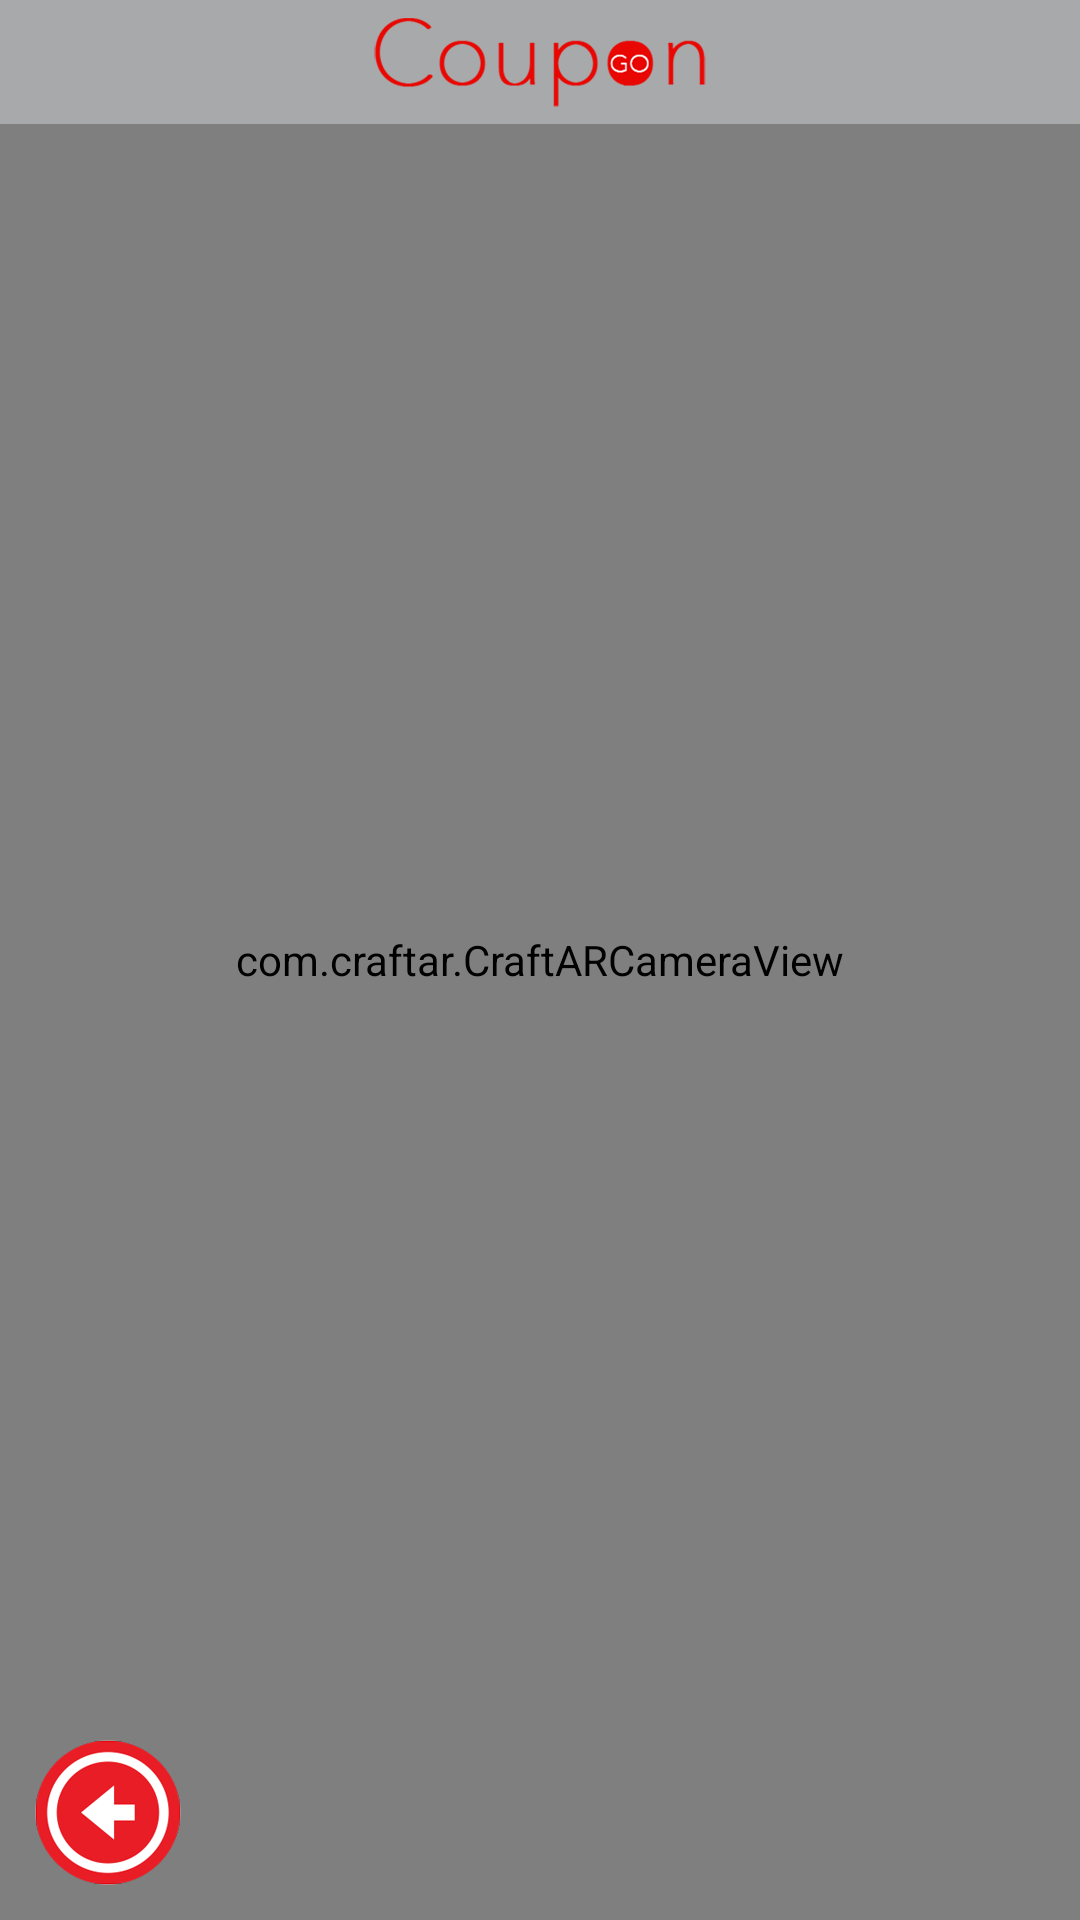

This screen was rendered from an Android layout file. Write that file and the resources it references.
<!-- AndroidManifest.xml: application theme AppTheme -->
<!-- res/layout/activity_scan.xml -->
<?xml version="1.0" encoding="utf-8"?>
<RelativeLayout xmlns:android="http://schemas.android.com/apk/res/android"
    android:layout_width="match_parent"
    android:layout_height="match_parent">


    <com.craftar.CraftARCameraView
        android:id="@+id/camera_preview"
        android:layout_width="match_parent"
        android:layout_height="match_parent"/>


    <RelativeLayout
        android:id="@+id/rl_header"
        android:layout_alignParentTop="true"
        android:layout_width="match_parent"
        android:layout_height="wrap_content"
        android:padding="5dp"
        android:background="@color/colorCameraHeader">

        <ImageView
            android:layout_centerHorizontal="true"
            android:layout_width="wrap_content"
            android:layout_height="wrap_content"
            android:background="@drawable/coupon_w"/>

    </RelativeLayout>

    <RelativeLayout
        android:layout_below="@id/rl_header"
        android:id="@+id/rl_flash"
        android:layout_width="match_parent"
        android:layout_height="match_parent"
        android:visibility="gone"
        android:background="#80FF0000">

    </RelativeLayout>

    <ImageView
        android:id="@+id/iv_back"
        android:layout_margin="5dp"
        android:padding="5dp"
        android:layout_alignParentBottom="true"
        android:layout_alignParentLeft="true"
        android:layout_width="wrap_content"
        android:layout_height="wrap_content"
        android:src="@drawable/back_red"/>

</RelativeLayout>
<!-- resources referenced by this layout -->
<resources>
  <color name="colorCameraHeader">#80D1D3D5</color>
  <!-- drawable back_red: png bitmap (drawable-hdpi, 6407 bytes) -->
  <!-- drawable coupon_w: png bitmap (drawable-hdpi, 3964 bytes) -->
  <style name="AppTheme" parent="Theme.AppCompat.Light.DarkActionBar">
          
          <item name="colorPrimary">@color/colorPrimary</item>
          <item name="colorPrimaryDark">@color/colorPrimaryDark</item>
          <item name="colorAccent">@color/colorAccent</item>
      </style>
  <color name="colorPrimary">#3F51B5</color>
  <color name="colorPrimaryDark">#303F9F</color>
  <color name="colorAccent">#FF4081</color>
</resources>
